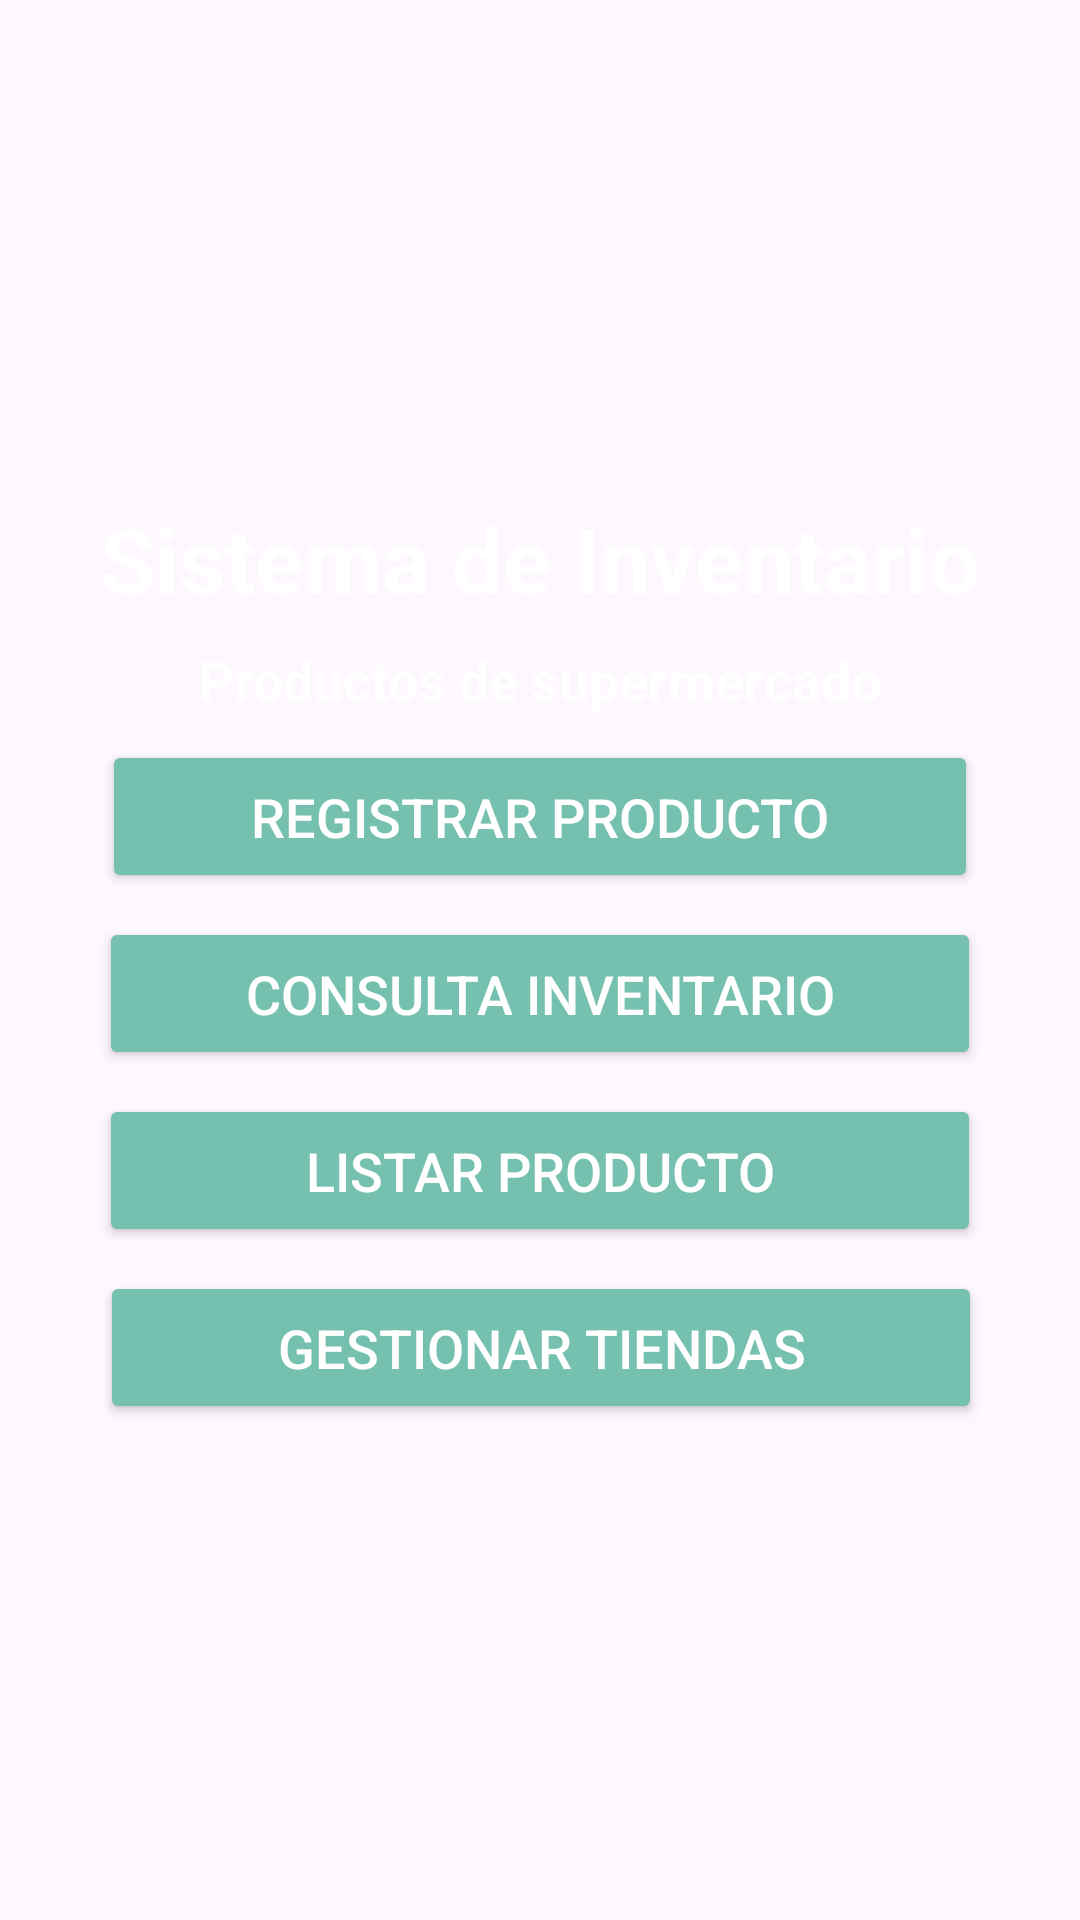

Reconstruct the res/layout file that produces this screen, plus the resources it refers to.
<!-- AndroidManifest.xml: activity theme Theme.Inventario_v1 -->
<!-- res/layout/activity_inicio.xml -->
<?xml version="1.0" encoding="utf-8"?>
<androidx.constraintlayout.widget.ConstraintLayout xmlns:android="http://schemas.android.com/apk/res/android"
    xmlns:app="http://schemas.android.com/apk/res-auto"
    xmlns:tools="http://schemas.android.com/tools"
    android:layout_width="match_parent"
    android:layout_height="match_parent"
    android:background="@drawable/loginscreenwallpaper"
    tools:context=".InicioActivity">

    <ImageView
        android:id="@+id/imageView"
        android:layout_width="193dp"
        android:layout_height="142dp"
        android:layout_marginStart="8dp"
        android:layout_marginTop="16dp"
        android:layout_marginEnd="8dp"
        app:layout_constraintEnd_toEndOf="parent"
        app:layout_constraintHorizontal_bias="0.492"
        app:layout_constraintStart_toStartOf="parent"
        app:layout_constraintTop_toTopOf="parent"
        app:srcCompat="@drawable/fox" />

    <TextView
        android:id="@+id/textView"
        android:layout_width="wrap_content"
        android:layout_height="wrap_content"
        android:layout_marginStart="8dp"
        android:layout_marginTop="8dp"
        android:layout_marginEnd="8dp"
        android:text="Sistema de Inventario"
        android:textColor="@color/white"
        android:textStyle="bold"
        android:textSize="30sp"
        app:layout_constraintEnd_toEndOf="parent"
        app:layout_constraintStart_toStartOf="parent"
        app:layout_constraintTop_toBottomOf="@+id/imageView" />

    <TextView
        android:id="@+id/textView3"
        android:layout_width="wrap_content"
        android:layout_height="wrap_content"
        android:layout_marginStart="8dp"
        android:layout_marginTop="8dp"
        android:layout_marginEnd="8dp"
        android:text="Productos de supermercado"
        android:textStyle="bold"
        android:textColor="@color/white"
        android:textSize="18sp"
        app:layout_constraintEnd_toEndOf="parent"
        app:layout_constraintStart_toStartOf="parent"
        app:layout_constraintTop_toBottomOf="@+id/textView" />

    <Button
        android:id="@+id/btnReg"
        android:layout_width="292dp"
        android:layout_height="51dp"
        android:layout_marginStart="8dp"
        android:layout_marginTop="8dp"
        android:layout_marginEnd="8dp"
        android:textColor="@color/white"
        android:backgroundTint="#75C0AF"
        android:backgroundTintMode="multiply"
        android:text="Registrar producto"
        android:textSize="18sp"
        app:layout_constraintEnd_toEndOf="parent"
        app:layout_constraintStart_toStartOf="parent"
        app:layout_constraintTop_toBottomOf="@+id/textView3" />

    <Button
        android:id="@+id/btnBu"
        android:layout_width="294dp"
        android:layout_height="51dp"
        android:layout_marginStart="8dp"
        android:layout_marginTop="8dp"
        android:layout_marginEnd="8dp"
        android:textColor="@color/white"
        android:backgroundTint="#75C0AF"
        android:backgroundTintMode="multiply"
        android:text="Consulta Inventario"
        android:textSize="18sp"
        app:layout_constraintEnd_toEndOf="parent"
        app:layout_constraintStart_toStartOf="parent"
        app:layout_constraintTop_toBottomOf="@+id/btnReg" />

    <Button
        android:id="@+id/btnPref"
        android:layout_width="294dp"
        android:layout_height="51dp"
        android:layout_marginStart="8dp"
        android:layout_marginTop="8dp"
        android:layout_marginEnd="8dp"
        android:textColor="@color/white"
        android:backgroundTint="#75C0AF"
        android:backgroundTintMode="multiply"
        android:text="Gestionar Tiendas"
        android:textSize="18sp"
        app:layout_constraintEnd_toEndOf="parent"
        app:layout_constraintHorizontal_bias="0.504"
        app:layout_constraintStart_toStartOf="parent"
        app:layout_constraintTop_toBottomOf="@+id/btnLi" />

    <Button
        android:id="@+id/btnLi"
        android:layout_width="294dp"
        android:layout_height="51dp"
        android:layout_marginStart="8dp"
        android:layout_marginTop="8dp"
        android:layout_marginEnd="8dp"
        android:textColor="@color/white"
        android:backgroundTint="#75C0AF"
        android:backgroundTintMode="multiply"
        android:text="Listar producto"
        android:textSize="18sp"
        app:layout_constraintEnd_toEndOf="parent"
        app:layout_constraintStart_toStartOf="parent"
        app:layout_constraintTop_toBottomOf="@+id/btnBu" />
</androidx.constraintlayout.widget.ConstraintLayout>
<!-- resources referenced by this layout -->
<resources>
  <style name="Theme.Inventario_v1" parent="Theme.MaterialComponents.DayNight.DarkActionBar">
          
          <item name="colorPrimary">@color/purple_500</item>
          <item name="colorPrimaryVariant">@color/purple_700</item>
          <item name="colorOnPrimary">@color/white</item>
          
          <item name="colorSecondary">@color/teal_200</item>
          <item name="colorSecondaryVariant">@color/teal_700</item>
          <item name="colorOnSecondary">@color/black</item>
          
          <item name="android:statusBarColor">?attr/colorPrimaryVariant</item>
          
      </style>
  <!-- not gathered from this repository: default colours our renderer supplied (Android Studio template values) -->
  <color name="purple_500">#FF6200EE</color>
  <color name="purple_700">#FF3700B3</color>
  <color name="teal_200">#FF03DAC5</color>
  <color name="teal_700">#FF018786</color>
  <color name="black">#FF000000</color>
  <color name="white">#FFFFFFFF</color>
</resources>
